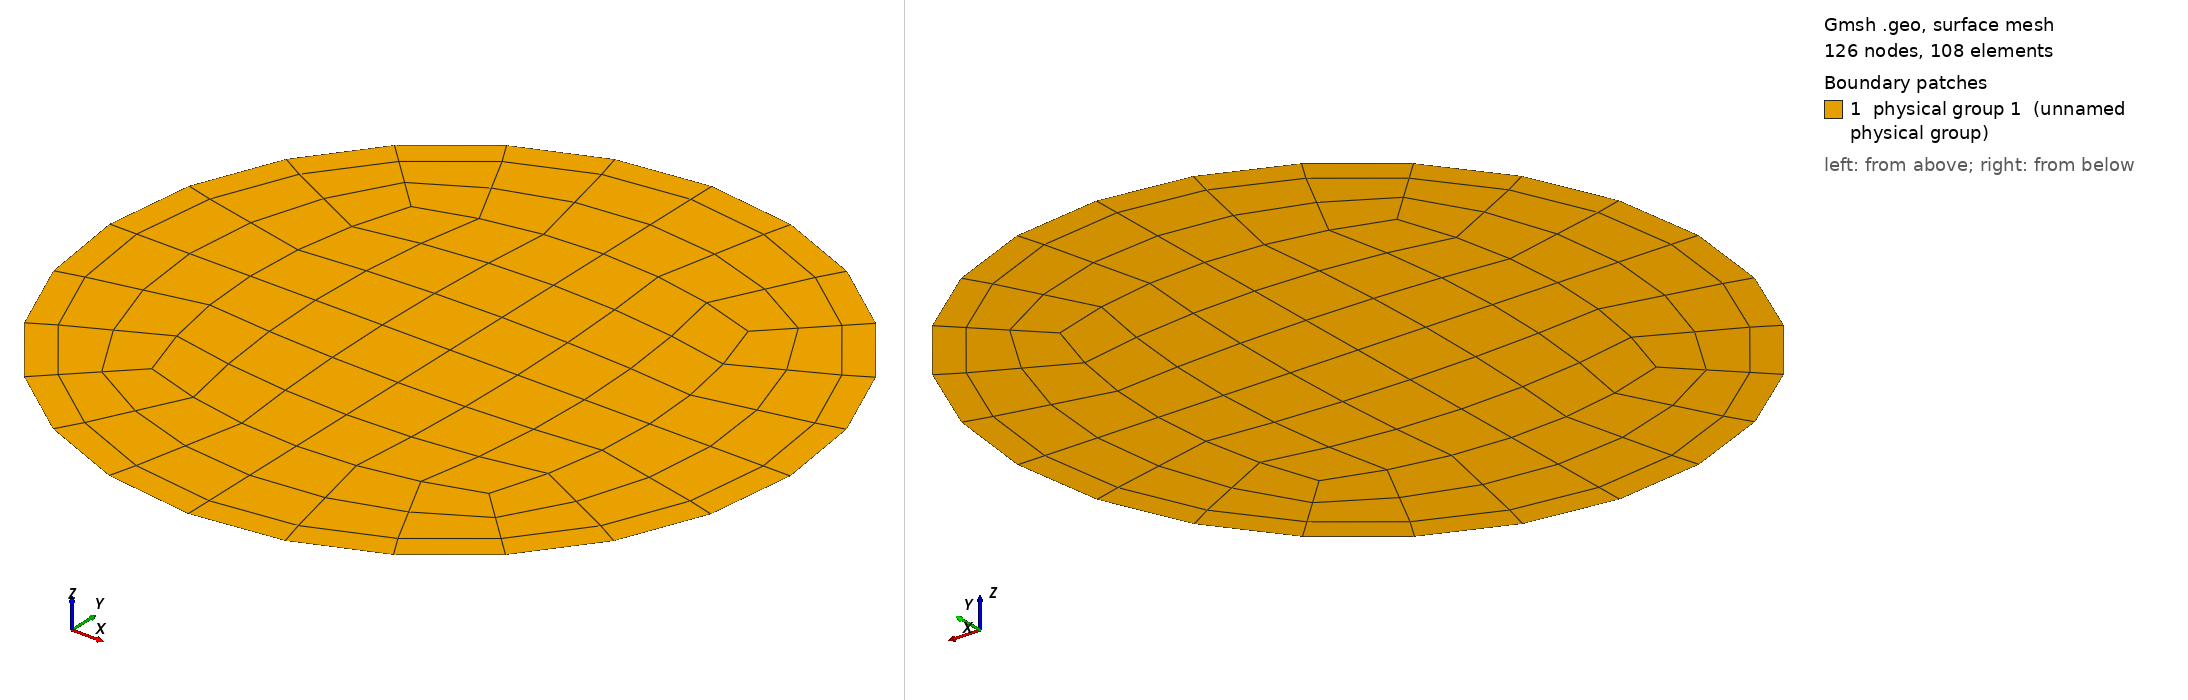

Gmsh geometry script, surface-meshed: 126 nodes, 108 surface elements. Boundary patches (legend numbers): 1 physical group 1 (unnamed physical group). Left view from above one corner, right view from below the opposite corner. Legend entries are the model's physical surfaces. The drawing asked Gmsh for element sizes between 1% and 20% of the model's largest extent; the script's own settings can give other sizes.

=== torus_coarse2D.geo (drawn) ===
/*
   ***** gmsh Script for generating 2D/3D mesh for straight pipe. *****
   ** Saleh Rezaeiravesh, salehr@kth.se
   >>> For nomenclature, see the attached figure. 
   >>> Set the SETTINGS
   >>> To generate 3D mesh: gmsh pipe3DMesh.geo -3 -order 2   
   >>> To generate 2D mesh: gmsh pipe3DMesh.geo -2 -order 2   
*/

//constants
PI=3.14159265359;

////////////////////////////////////////////////////////
// GENERAL SETTING /////////////////////////////////////
//***** Choose the mesh dimension
meshDim=2;  //2 (2D mesh), 3 (3D mesh)

// GRID SETTINGS ///////////////////////////////////////
//***** Geometrical parameters
// Note: r<RB<R
R=1.0;   //Pipe radius
r=0.7;
RB=0.92;    // 0.95                                                 //0.97;   
th=PI/4.;  //theta
lambda=0.8;   //=R_{arc}/R   0.3
Lz=1;   //length in z-dir (axial)
//***** Grid Paramaters
Nc=7;  // no. of nodes (=#elem+1) in azimuthal direction    # 12 16
NB=1;   // no. of elemtns adjacent to the wall
NM=3;   // no. of nodes (=#elem+1) between the near wall layer and central square part # 5 7
     // NM=8 for old version of mesh in gmsh
// compression ratios over the radial lines of the mesh
compressRatio_B=0.85;  //ratio of grid compression toward the wall (<1)
compressRatio_M=0.87;  //compression ratio in the middle layer
Nz=180;    //no of elements in z-dire (axial)
///////////////////////////////////////////////////

dx=r*Cos(th);
dy=r*Sin(th);
dxB=RB*Cos(th);
dyB=RB*Sin(th);
Dx=R*Cos(th);
Dy=R*Sin(th);

//***** define points coordinates
//auxiliary points (only help define the geometry)
Point(1) = {0, 0, 0, 1.0};
Point(2) = {lambda*R, 0, 0, 1.0};
Point(3) = {0, -lambda*R, 0, 1.0};
Point(4) = {-lambda*R, 0, 0, 1.0};
Point(5) = {0 , lambda*R, 0, 1.0};

//blocks vertices
Point(6)={dx, dy, 0.0, 1.0};
Point(7)={dx, -dy, 0.0, 1.0};
Point(8)={-dx,-dy, 0.0, 1.0};
Point(9)={-dx, dy, 0.0, 1.0};
Point(10)={dxB, dyB, 0.0, 1.0};
Point(11)={dxB, -dyB, 0.0, 1.0};
Point(12)={-dxB,-dyB, 0.0, 1.0};
Point(13)={-dxB, dyB, 0.0, 1.0};
Point(14)={Dx, Dy, 0.0, 1.0};
Point(15)={Dx, -Dy, 0.0, 1.0};
Point(16)={-Dx,-Dy, 0.0, 1.0};
Point(17)={-Dx, Dy, 0.0, 1.0};

//***** define lines and curves
Circle(1)={9, 3, 6};   //Circle()={startNode, circleCenter, endNode}
Circle(2)={6, 4, 7};   
Circle(3)={7, 5, 8};   
Circle(4)={8, 2, 9};   
Circle(5)={13, 1, 10};
Circle(6)={10, 1, 11};
Circle(7)={11, 1, 12};
Circle(8)={12, 1, 13};
Circle(9)={17, 1, 14};
Circle(10)={14, 1, 15};
Circle(11)={15, 1, 16};
Circle(12)={16, 1, 17};
Line(13)={6, 10};
Line(14)={7, 11};
Line(15)={8, 12};
Line(16)={9, 13};
Line(17)={10, 14};
Line(18)={11, 15};
Line(19)={12, 16};
Line(20)={13, 17};

//***** assign number of mesh on the created lines/arcs
Transfinite Line {1, 2, 3, 4} = Nc Using Bump 1.0;   
Transfinite Line {5, 6, 7, 8} = Nc;   
Transfinite Line {9, 10, 11, 12} = Nc;   
Transfinite Line {13, 14, 15, 16} = NM Using Progression compressRatio_M;  
Transfinite Line {17, 18, 19, 20} = NB Using Progression compressRatio_B;   //over the radial lines near the wall. Note: "For example Progression 2 meaning that each line element in the series will be twice as long as the preceding one)".

//***** create surfaces
// Note: use a negative sign if a line is swept in the opposite direction of the original definition
Line Loop(1)={1, 2, 3 ,   4};   Plane Surface(1)={1}; //central part of the mesh
Line Loop(2)={5, -13, -1, 16};  Plane Surface(2)={2}; 
Line Loop(3)={13, 6, -14 , -2}; Plane Surface(3)={3}; 
Line Loop(4)={-3, 14, 7, -15};  Plane Surface(4)={4}; 
Line Loop(5)={-16, -4, 15, 8};  Plane Surface(5)={5}; 
Line Loop(6)={9, -17, -5, 20};  Plane Surface(6)={6}; 
Line Loop(7)={17, 10, -18, -6}; Plane Surface(7)={7}; 
Line Loop(8)={-7, 18, 11, -19}; Plane Surface(8)={8}; 
Line Loop(9)={-8, 19, 12, -20}; Plane Surface(9)={9}; 

If (meshDim==2)
  //Line Loop (50)={9,10,11,12};
   Physical Line("wall")={9, 10, 11, 12};
// Physical Line("wall")={50};
   Physical Surface(1)={1:9};
EndIf

Recombine Surface "*";
Transfinite Surface "*";

If (meshDim==3)

   //make a 3d mesh by extrusion in z-dir
   mesh3D[]=Extrude {0,0,Lz} 
   {
       Surface{1:9};
       Layers{Nz}; 
       Recombine; 
   };

   //Physical Surfaces & Volume (Note: gmsh only generates mesh for the physical entities)
   // BC tag of the surfaces are assigned in accordance with what is added in usrdat2() routine in case.usr. This is in accordance with the requirements by gmsh2nek. see the following link:
   //https://github.com/yhaomin2007/Nek5000/tree/master/gmsh2nek_sourcecode/gmsh2nek/
   // 1: inlet
   // 2: outlet
   // 3: wall
   Physical Surface("inlet") = {6, 7, 8, 9, 5, 2, 3, 4, 1};
   Physical Surface("outlet") = {152, 174, 196, 218, 64, 86, 108, 130, 42};
   Physical Surface("wall") = {139, 213, 191, 165};
   Physical Volume("flowDomain") = {6, 2, 1, 4, 8, 3, 7, 5, 9};

   Recombine Volume "*";

EndIf

Coherence;

/////////////////////////////////////////////////////////////////////
// Mesh saving section
////////////////////////////////////////////////////////////////////
Mesh.Format = 1;
Mesh.MshFileVersion = 2.2;
Mesh.SaveAll = 0;
Mesh.Binary = 0;
